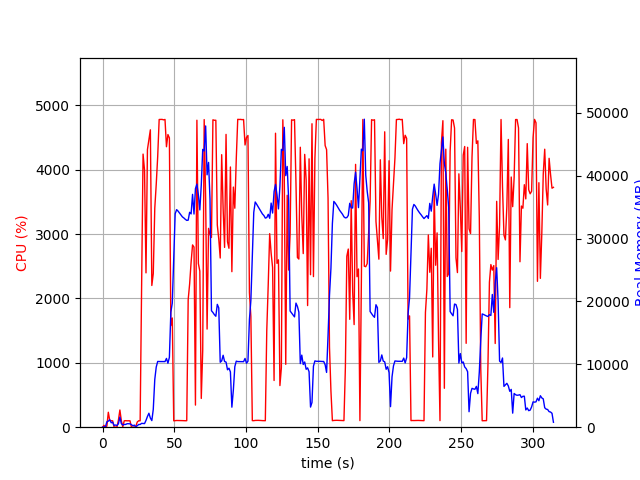

Source data for this figure (header and first rows):
elapsed_time, nproc, cpu, mem_real, mem_virtual
4.1961669921875e-05, 1, 0.0, 6.168, 2593
1.006, 2, 28.8, 53.48, 165.7
2.013, 2, 2.0, 56.75, 169
3.021, 5, 16.9, 861.5, 3034
4.028, 4, 232.2, 965.2, 3009
5.036, 5, 102.2, 1192, 3430
6.044, 3, 100.2, 707.4, 2295
7.052, 3, 99.2, 794.7, 2407
8.061, 3, 0.0, 287.5, 1775
9.068, 3, 2.0, 347.1, 1835
10.08, 3, 3.0, 274.7, 1785
11.08, 4, 112.0, 553.4, 2397
12.09, 11, 267.5, 1618, 5455
13.1, 4, 102.2, 571, 2475
14.11, 4, 4.0, 344.5, 2221
15.12, 3, 99.2, 433.9, 2038
16.13, 3, 101.2, 440.9, 2098
17.13, 3, 99.1, 552.2, 2246
18.14, 3, 100.1, 552.2, 2246
19.15, 3, 99.1, 533.5, 2246
20.16, 4, 0.0, 399.8, 2277
21.17, 3, 1.0, 224.1, 1837
22.18, 3, 0.0, 331, 1914
23.19, 2, 12.9, 71.27, 3295
24.2, 1, 80.2, 230.2, 1003
25.21, 1, 100.1, 434.5, 1451
26.22, 1, 99.1, 434.5, 1451
27.23, 1, 2130, 608.1, 5454
28.25, 1, 4243, 594.8, 5454
29.28, 1, 3994, 576.3, 5454
30.3, 1, 2398, 1082, 7298
31.31, 1, 4313, 1706, 7298
32.33, 1, 4470, 2220, 7298
33.35, 1, 4621, 1456, 7306
34.37, 1, 2202, 1051, 8330
35.37, 1, 2387, 2842, 9426
36.43, 1, 3403, 7596, 13276
37.44, 1, 3772, 9563, 19992
38.46, 1, 4206, 10459, 19992
39.48, 1, 4781, 10443, 19992
40.5, 1, 4783, 10443, 19992
41.52, 1, 4783, 10443, 19992
42.54, 1, 4776, 10441, 19992
43.56, 1, 4782, 10441, 19992
44.58, 1, 4358, 10941, 19992
45.59, 1, 4547, 10175, 19992
46.61, 1, 4495, 11118, 23216
47.63, 1, 1577, 18293, 35110
48.64, 1, 1697, 19740, 55590
49.64, 1, 99.2, 26910, 55590
50.65, 1, 102.2, 33959, 55590
51.66, 1, 104.2, 34616, 55590
52.67, 1, 103.2, 34378, 55590
53.68, 1, 103.2, 34076, 55590
54.68, 1, 103.2, 33758, 55590
55.69, 1, 102.2, 33461, 55590
56.7, 1, 101.2, 33290, 55590
57.71, 1, 100.3, 33075, 55590
58.71, 1, 101.1, 32903, 55590
59.72, 1, 1982, 32942, 55590
... 251 more rows
